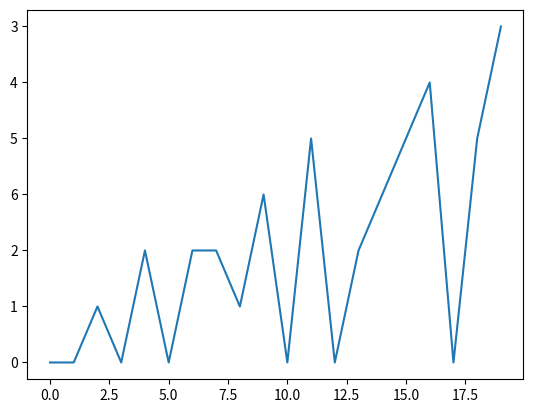

Here is the Python script that generated this plot:
from matplotlib import pyplot
import numpy as np
a1 = 0
n = 20
ls = []
nb = a1
tour_final = 0
if a1 < 201 and n < 1000001 :
    while True and tour_final < n :
        ls.append(str(nb)) #On ajoute
        a = list.copy(ls)
        del a[-1]
        if str(nb) not in a :
            nb = 0
        else :
            t = -2
            i = True
            while i :
                if str(ls[t]) == str(nb) :
                    i = False
                    nb = t*-1-1
                t-=1
        tour_final += 1
        print(tour_final)
    y = np.array(ls)
    n=[]
    for i in range(len(ls)) :
      n.append(i)
    x = np.array(n)
    pyplot.plot(x, y)
    pyplot.show()